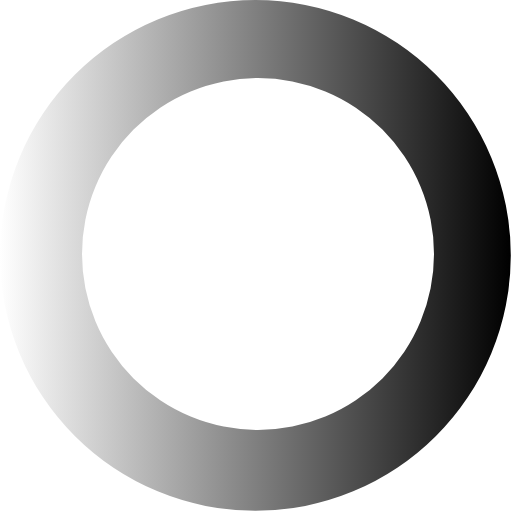
t = 0.00 s
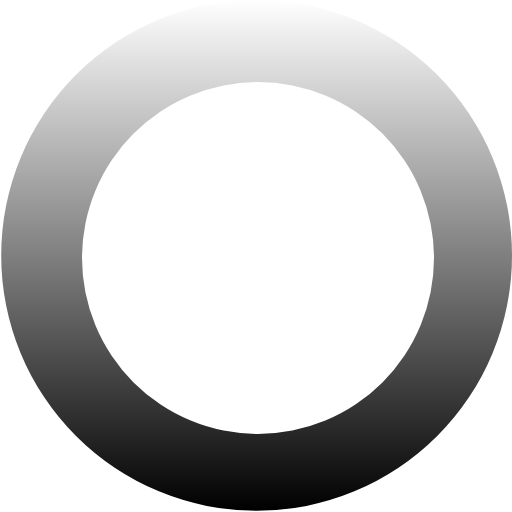
t = 0.48 s
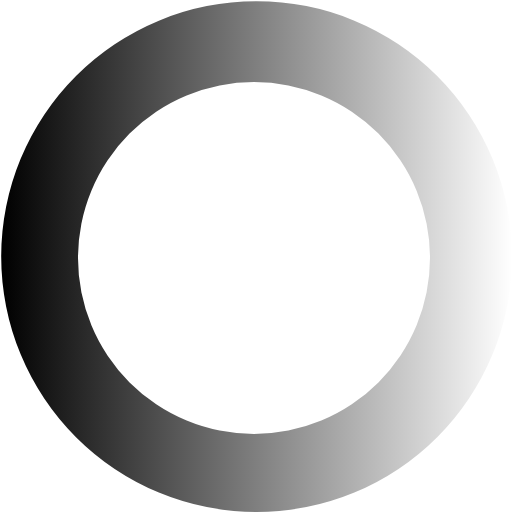
t = 0.96 s
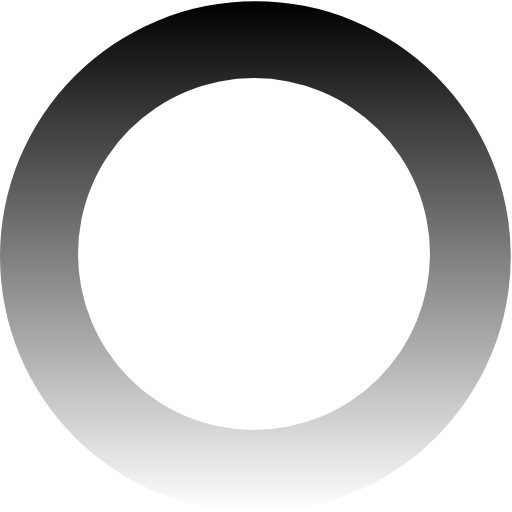
t = 1.44 s

The animated SVG that drew these frames (rendered in a browser with its animation timeline set to each time). Animation: 1 SMIL element (animateTransform=1); one cycle of 1.92 s, repeats indefinitely.

<?xml version="1.0" encoding="UTF-8" standalone="no"?><svg xmlns:svg="http://www.w3.org/2000/svg" xmlns="http://www.w3.org/2000/svg" xmlns:xlink="http://www.w3.org/1999/xlink" version="1.0" width="64px" height="64px" viewBox="0 0 128 128" xml:space="preserve"><g><linearGradient id="linear-gradient"><stop offset="0%" stop-color="#ffffff"/><stop offset="100%" stop-color="#000000"/></linearGradient><path d="M63.85 0A63.85 63.85 0 1 1 0 63.85 63.85 63.85 0 0 1 63.85 0zm.65 19.5a44 44 0 1 1-44 44 44 44 0 0 1 44-44z" fill="url(#linear-gradient)" fill-rule="evenodd"/><animateTransform attributeName="transform" type="rotate" from="0 64 64" to="360 64 64" dur="1920ms" repeatCount="indefinite"></animateTransform></g></svg>